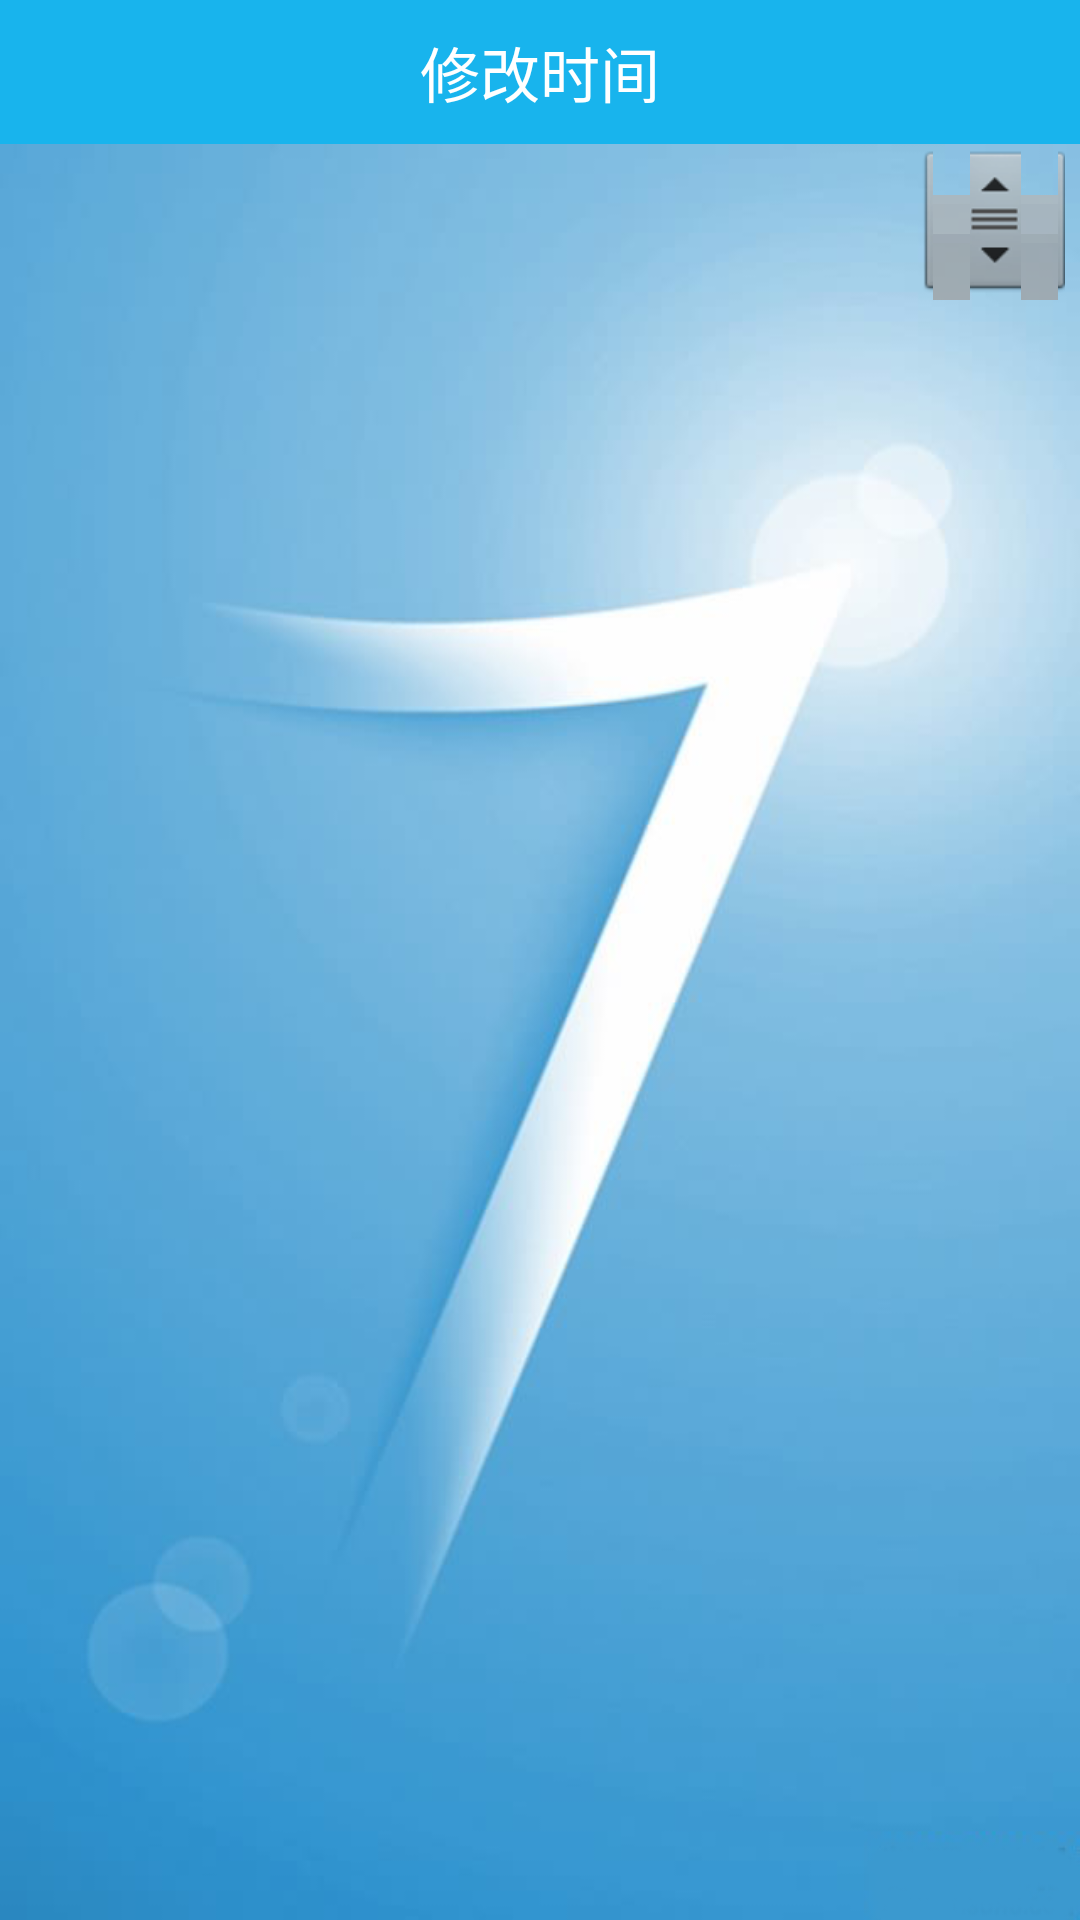

Android layout source for this screen:
<!-- AndroidManifest.xml: application theme android:Theme.NoTitleBar -->
<!-- res/layout/change_time_layout.xml -->
<?xml version="1.0" encoding="utf-8"?>
<LinearLayout xmlns:android="http://schemas.android.com/apk/res/android"
    android:layout_width="match_parent"
    android:layout_height="match_parent"
    android:orientation="vertical" >

    <View
        android:id="@+id/change_time_status_bar"
        android:layout_width="match_parent"
        android:layout_height="0dp"
        android:background="#18b4ed" />

    <TextView
        android:layout_width="match_parent"
        android:layout_height="48dp"
        android:background="#18b4ed"
        android:gravity="center"
        android:text="修改时间"
        android:textColor="#ffffff"
        android:textSize="20sp" />

    <ListView
        android:id="@+id/lv_time"
        android:layout_width="fill_parent"
        android:layout_height="fill_parent"
        android:background="@drawable/about_background"
        android:cacheColorHint="@android:color/transparent"
        android:divider="@null"
        android:drawSelectorOnTop="false"
        android:fastScrollEnabled="true"
        android:listSelector="@android:color/transparent"
        android:paddingLeft="5dp"
        android:paddingRight="5dp"
        android:paddingTop="20dp"
        android:scrollbars="vertical" >
    </ListView>

</LinearLayout>
<!-- resources referenced by this layout -->
<resources>
  <!-- drawable about_background: png bitmap (drawable-hdpi, 83029 bytes) -->
</resources>
